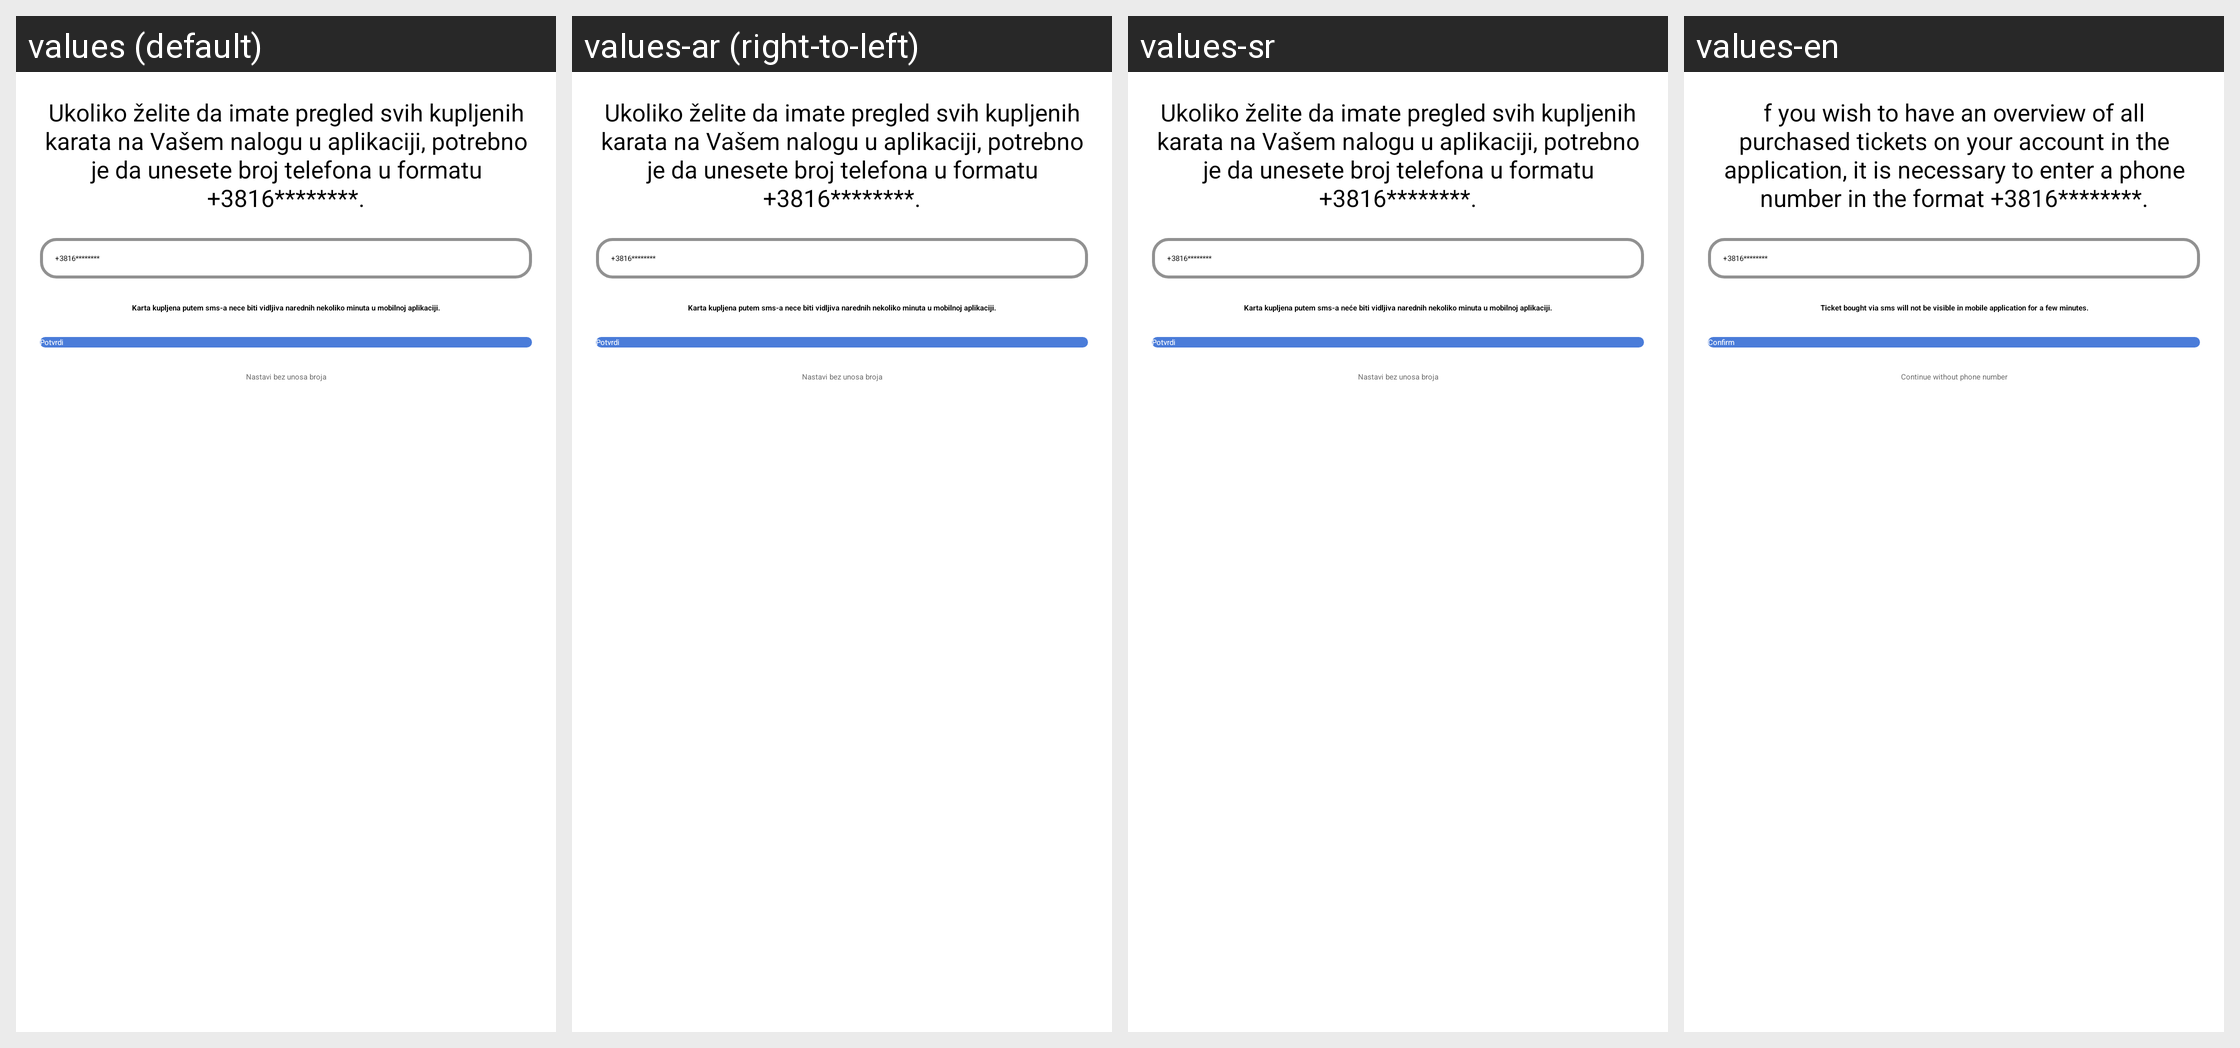

Strings drawn on this Android screen and how each of the app's shown locales translates them:
Android screen res/layout/dialog_sms_payment_phone.xml rendered under 4 locales, left to right: values (default), values-ar (right-to-left), values-sr, values-en. Device: Nexus 5 (rendered at 1080×1920; each locale shown at half size, 540×960, under a caption strip naming it); theme AppThemeMaterial.
Other locales in the repository, not shown: values-af, values-am, values-as, values-az, values-be, values-bg, values-bn, values-bo-rCN, values-bs, values-ca, values-cs, values-da, values-de, values-el, values-en-rAU, values-en-rGB, values-es, values-es-rUS, values-et, values-eu, values-fa, values-fi, values-fr, values-fr-rCA, values-gl, values-gu, values-hi, values-hr, values-hu, values-hy, values-in, values-is, values-it, values-iw, values-ja, values-ka, values-kk, values-km, values-kn, values-ko, values-ky, values-lo, values-lt, values-lv, values-mai, values-mi, values-mk, values-ml, values-mn, values-mr, values-ms, values-my, values-nb, values-ne, values-nl, values-or, values-pa, values-pl, values-pt, values-pt-rBR, values-pt-rPT, values-ro, values-ru, values-si, values-sk, values-sl, values-sq, values-sr-rRS, values-sv, values-sw, values-ta, values-te, values-th, values-tl, values-tr, values-ug, values-uk, values-ur, values-uz, values-vi, values-zh-rCN, values-zh-rHK, values-zh-rTW, values-zu.
Strings drawn on this screen, with the default value and each locale's value (text and hints the layout hard-codes, and strings that could not be matched under every locale, appear in the picture but are not listed):

sms_paymenyt_phone_message
  values: Ukoliko želite da imate pregled svih kupljenih karata na Vašem nalogu u aplikaciji, potrebno je da unesete broj telefona u formatu +3816********.
  values-ar: Ukoliko želite da imate pregled svih kupljenih karata na Vašem nalogu u aplikaciji, potrebno je da unesete broj telefona u formatu +3816********.  [not translated; the default value is used]
  values-sr: Ukoliko želite da imate pregled svih kupljenih karata na Vašem nalogu u aplikaciji, potrebno je da unesete broj telefona u formatu +3816********.
  values-en: f you wish to have an overview of all purchased tickets on your account in the application, it is necessary to enter a phone number in the format +3816********.

sms_payment_message
  values: Karta kupljena putem sms-a nece biti vidljiva narednih nekoliko minuta u mobilnoj aplikaciji.
  values-ar: Karta kupljena putem sms-a nece biti vidljiva narednih nekoliko minuta u mobilnoj aplikaciji.  [not translated; the default value is used]
  values-sr: Karta kupljena putem sms-a neće biti vidljiva narednih nekoliko minuta u mobilnoj aplikaciji.
  values-en: Ticket bought via sms will not be visible in mobile application for a few minutes.

confirm
  values: Potvrdi
  values-ar: Potvrdi  [not translated; the default value is used]
  values-sr: Potvrdi
  values-en: Confirm

cancel_phone_dialog
  values: Nastavi bez unosa broja
  values-ar: Nastavi bez unosa broja  [not translated; the default value is used]
  values-sr: Nastavi bez unosa broja
  values-en: Continue without phone number
